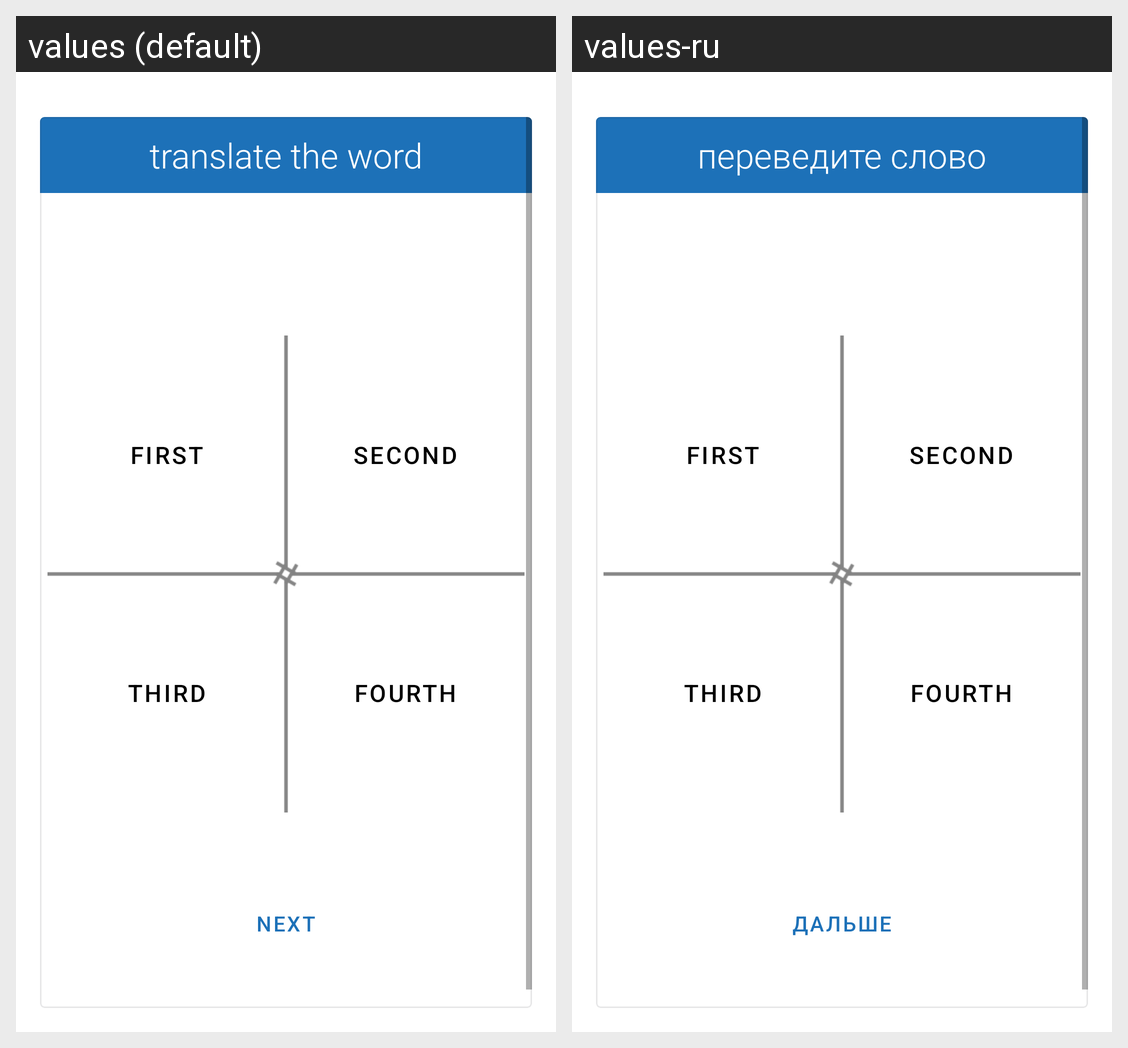

Strings drawn on this Android screen and how each of the app's shown locales translates them:
Android screen res/layout/activity_test_translate.xml rendered under 2 locales, left to right: values (default), values-ru. Device: Nexus 5 (rendered at 1080×1920; each locale shown at half size, 540×960, under a caption strip naming it); theme AppTheme.
Strings drawn on this screen, with the default value and each locale's value (text and hints the layout hard-codes, and strings that could not be matched under every locale, appear in the picture but are not listed):

command_translate_word
  values: translate the word
  values-ru: переведите слово

next
  values: next
  values-ru: дальше
